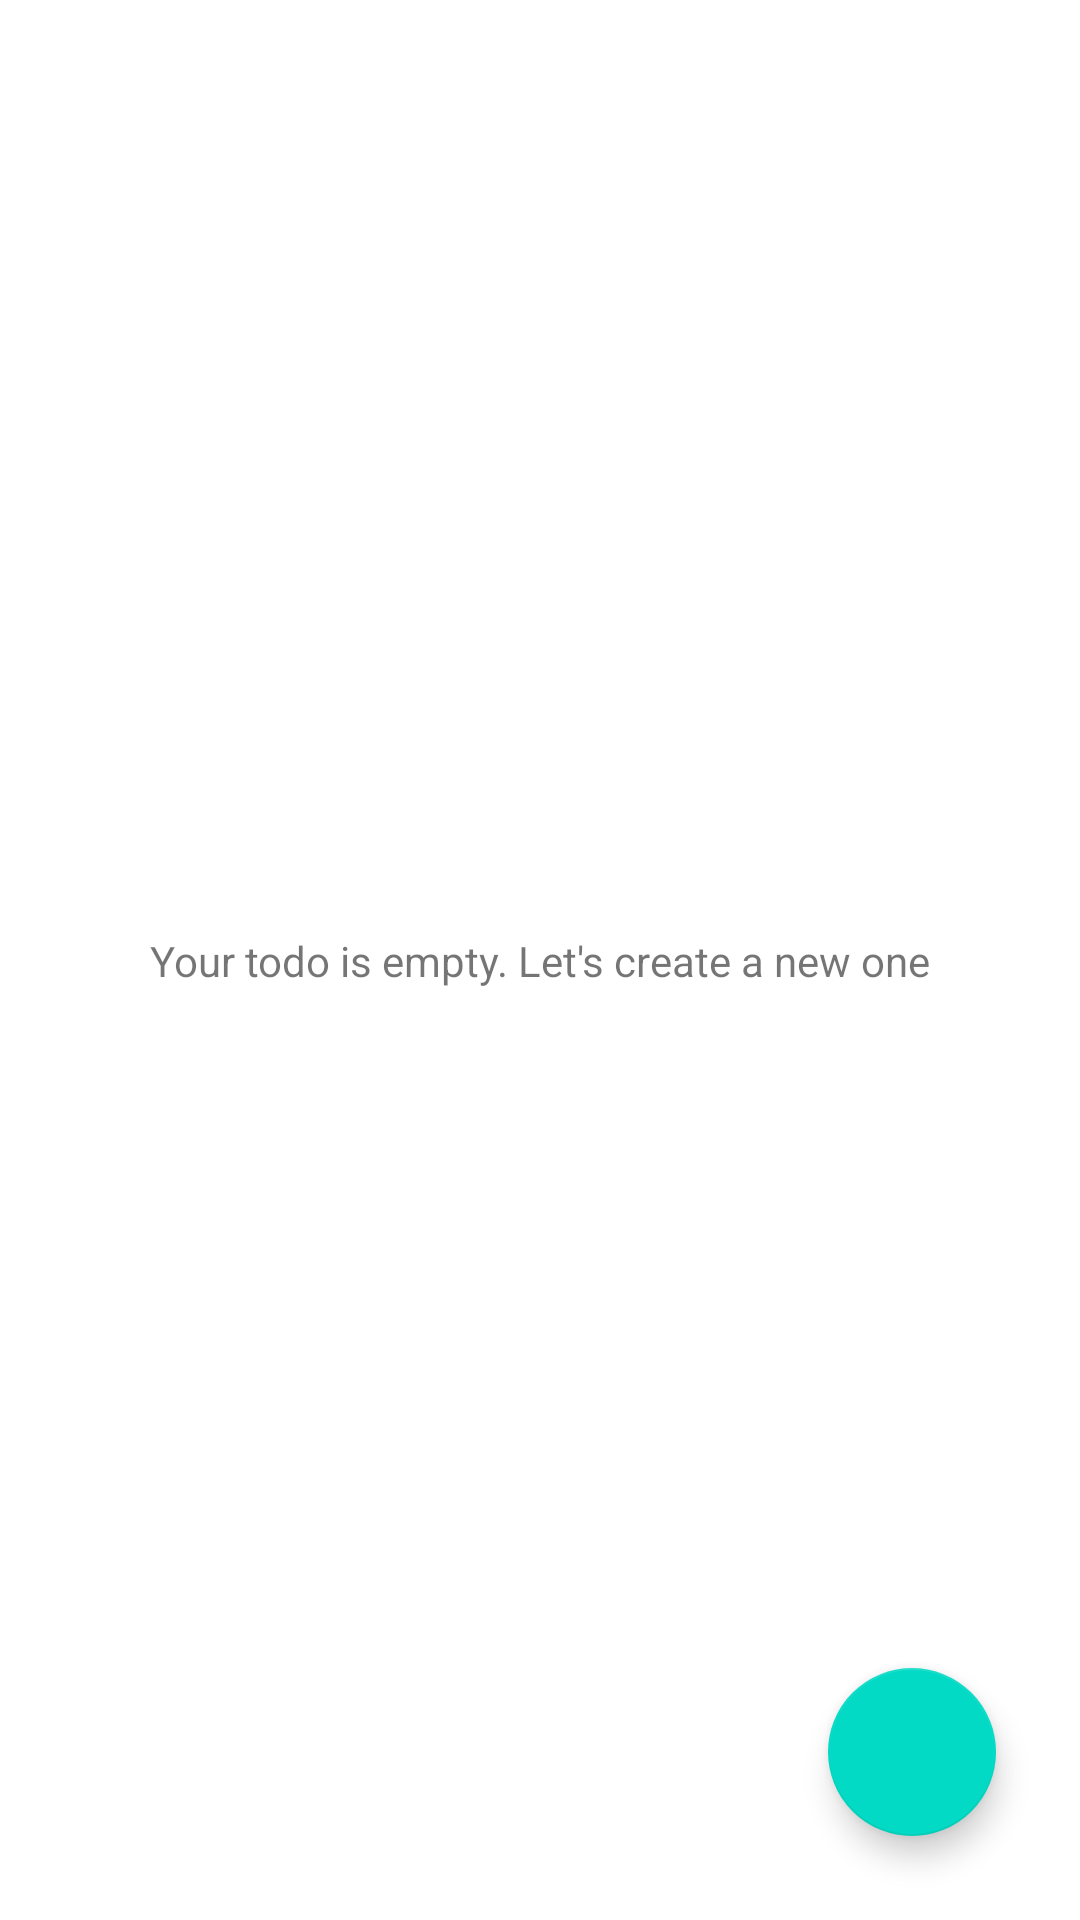

This screen was rendered from an Android layout file. Write that file and the resources it references.
<!-- AndroidManifest.xml: application theme Theme.TodoAppKPC -->
<!-- res/layout/fragment_todo_list.xml -->
<?xml version="1.0" encoding="utf-8"?>
<FrameLayout xmlns:android="http://schemas.android.com/apk/res/android"
    xmlns:app="http://schemas.android.com/apk/res-auto"
    xmlns:tools="http://schemas.android.com/tools"
    android:layout_width="match_parent"
    android:layout_height="match_parent"
    tools:context=".view.TodoListFragment">

    <androidx.constraintlayout.widget.ConstraintLayout
        android:layout_width="match_parent"
        android:layout_height="match_parent">

        <androidx.recyclerview.widget.RecyclerView
            android:id="@+id/recViewTodo"
            android:layout_width="match_parent"
            android:layout_height="match_parent"
            app:layout_constraintBottom_toBottomOf="parent"
            app:layout_constraintEnd_toEndOf="parent"
            app:layout_constraintStart_toStartOf="parent"
            app:layout_constraintTop_toTopOf="parent" />

        <TextView
            android:id="@+id/txtEmpty"
            android:layout_width="wrap_content"
            android:layout_height="wrap_content"
            android:text="@string/empty"
            app:layout_constraintBottom_toBottomOf="parent"
            app:layout_constraintEnd_toEndOf="parent"
            app:layout_constraintStart_toStartOf="parent"
            app:layout_constraintTop_toTopOf="parent" />

        <com.google.android.material.floatingactionbutton.FloatingActionButton
            android:id="@+id/fabAddTodo"
            android:layout_width="wrap_content"
            android:layout_height="wrap_content"
            android:layout_marginEnd="28dp"
            android:layout_marginBottom="28dp"
            android:clickable="true"
            android:src="@drawable/baseline_add_24"
            app:layout_constraintBottom_toBottomOf="parent"
            app:layout_constraintEnd_toEndOf="parent" />
    </androidx.constraintlayout.widget.ConstraintLayout>
</FrameLayout>
<!-- resources referenced by this layout -->
<resources>
  <string name="empty">Your todo is empty. Let\'s create a new one</string>
  <style name="Theme.TodoAppKPC" parent="Theme.MaterialComponents.DayNight.DarkActionBar">
          
          <item name="colorPrimary">@color/purple_500</item>
          <item name="colorPrimaryVariant">@color/purple_700</item>
          <item name="colorOnPrimary">@color/white</item>
          
          <item name="colorSecondary">@color/teal_200</item>
          <item name="colorSecondaryVariant">@color/teal_700</item>
          <item name="colorOnSecondary">@color/black</item>
          
          <item name="android:statusBarColor">?attr/colorPrimaryVariant</item>
          
      </style>
  <!-- not gathered from this repository: default colours our renderer supplied (Android Studio template values) -->
  <color name="purple_500">#FF6200EE</color>
  <color name="purple_700">#FF3700B3</color>
  <color name="teal_200">#FF03DAC5</color>
  <color name="teal_700">#FF018786</color>
  <color name="black">#FF000000</color>
  <color name="white">#FFFFFFFF</color>
</resources>
